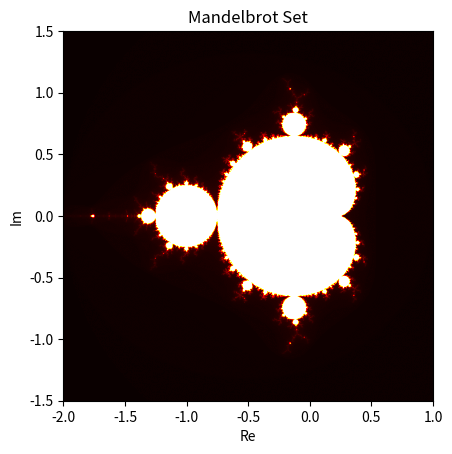

The matplotlib source for this figure:
import numpy as np
import matplotlib.pyplot as plt

def mandelbrot(c, max_iter):
    z = 0
    for n in range(max_iter):
        z = z*z + c
        if abs(z) > 2:
            return n
    return max_iter

def mandelbrot_set(xmin,xmax,ymin,ymax,width,height,max_iter):
    r1 = np.linspace(xmin, xmax, width)
    r2 = np.linspace(ymin, ymax, height)
    result = np.empty((width, height))
    for i in range(width):
        for j in range(height):
            result[i,j] = mandelbrot(r1[i] + 1j*r2[j], max_iter)
    return result

# Parametrlar
xmin, xmax, ymin, ymax = -2.0, 1.0, -1.5, 1.5
width, height = 800, 600
max_iter = 256

# Fraktal to'plamni hisoblash
mandelbrot_image = mandelbrot_set(xmin, xmax, ymin, ymax, width, height, max_iter)

# Rasmni chizish
plt.imshow(mandelbrot_image.T, extent=[xmin, xmax, ymin, ymax], cmap='hot')
plt.xlabel('Re')
plt.ylabel('Im')
plt.title('Mandelbrot Set')
plt.show()
